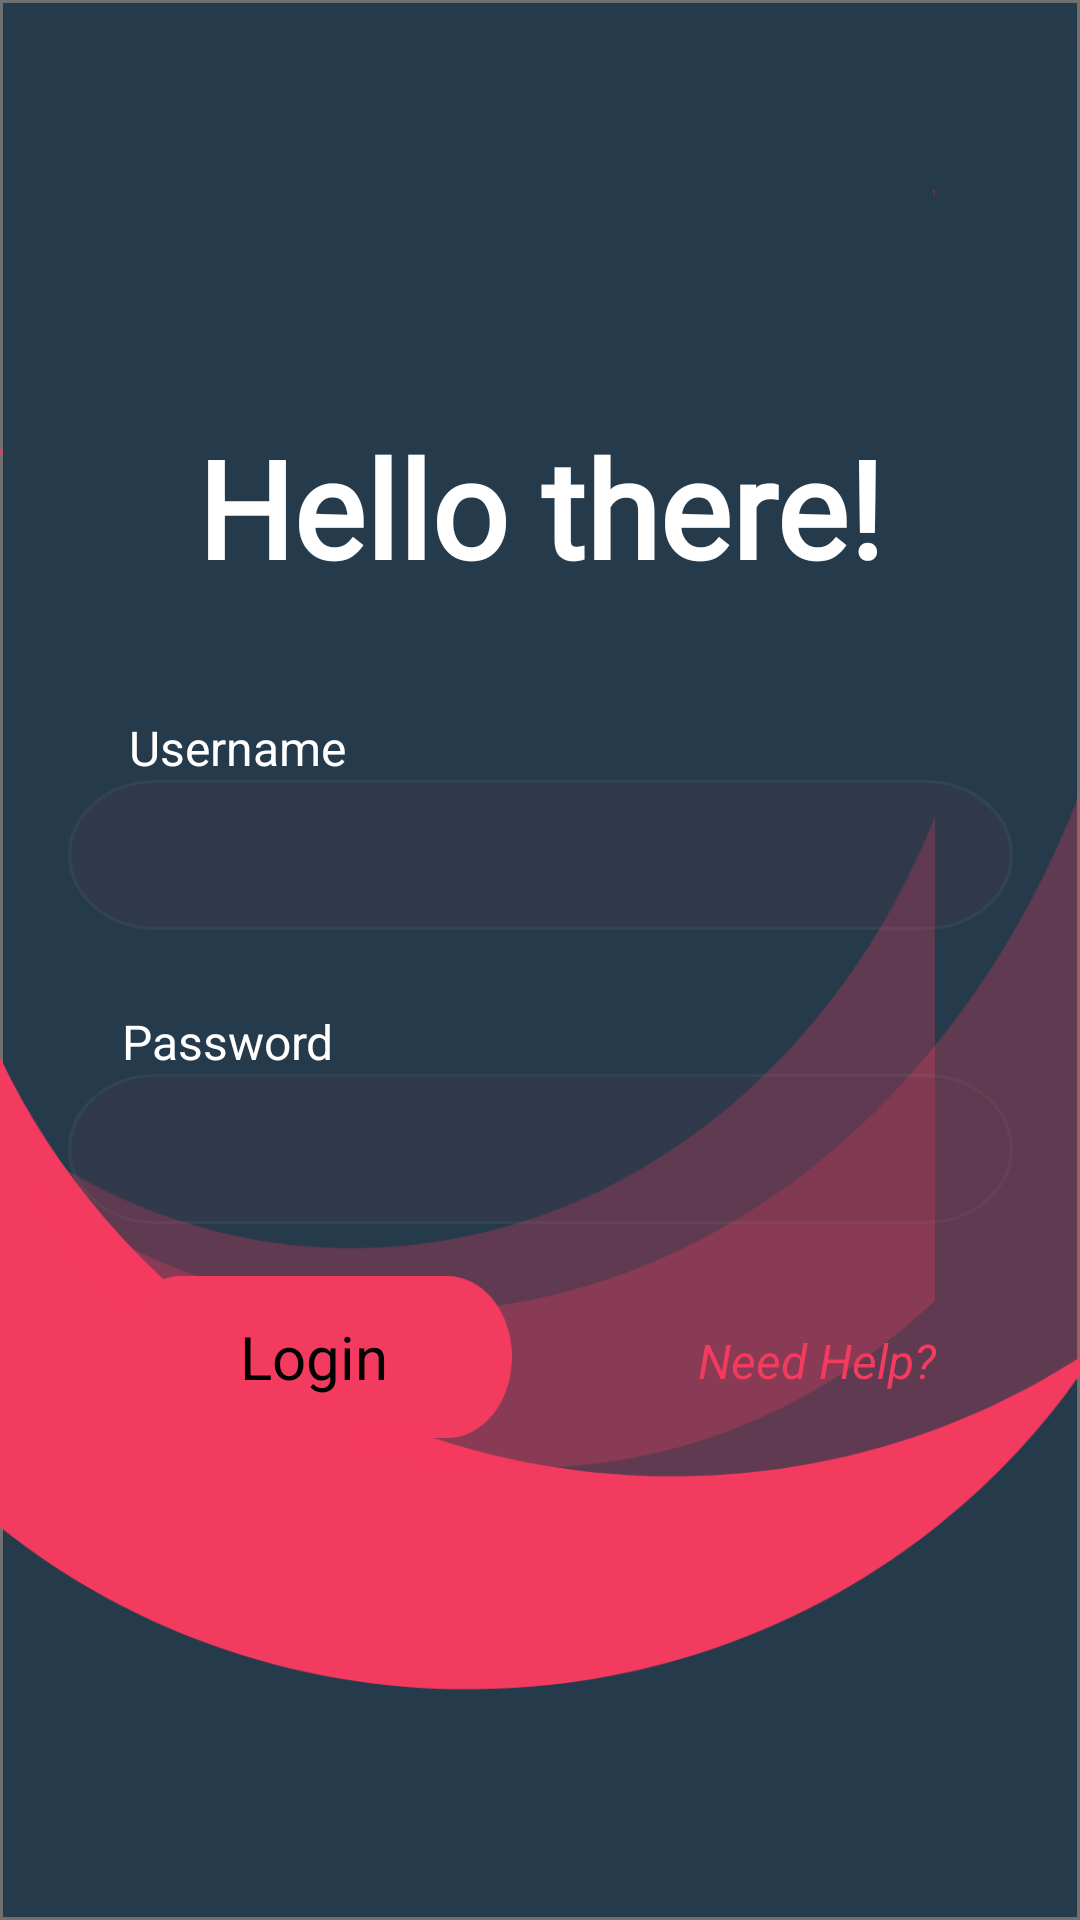

This screen was rendered from an Android layout file. Write that file and the resources it references.
<!-- AndroidManifest.xml: application theme Theme.Health -->
<!-- res/layout/activity_login.xml -->
<?xml version="1.0" encoding="utf-8"?>
<androidx.constraintlayout.widget.ConstraintLayout xmlns:android="http://schemas.android.com/apk/res/android"
    xmlns:app="http://schemas.android.com/apk/res-auto"
    xmlns:tools="http://schemas.android.com/tools"
    android:layout_width="match_parent"
    android:layout_height="match_parent"
    android:background="@drawable/background"
    tools:context=".login">


    <EditText
        android:id="@+id/editTextTextPersonName"
        android:layout_width="315dp"
        android:layout_height="50dp"
        android:layout_marginTop="260dp"
        android:background="@drawable/inpurfield"
        android:ems="10"
        android:inputType="textPersonName"
        android:drawableRight="@drawable/ic_user"
        app:layout_constraintEnd_toEndOf="parent"
        app:layout_constraintStart_toStartOf="parent"
        app:layout_constraintTop_toTopOf="parent" />

    <EditText
        android:id="@+id/editTextTextPassword2"
        android:layout_width="315dp"
        android:layout_height="50dp"
        android:layout_marginTop="48dp"
        android:background="@drawable/inpurfield"
        android:ems="10"
        android:inputType="textPassword"
        android:drawableRight="@drawable/ic_password"

        app:layout_constraintEnd_toEndOf="parent"
        app:layout_constraintStart_toStartOf="parent"
        app:layout_constraintTop_toBottomOf="@+id/editTextTextPersonName" />

    <Button
        android:id="@+id/button_hello_login"
        android:layout_width="132dp"
        android:layout_height="54dp"
        android:background="@drawable/login_back"
        android:backgroundTint="@color/red"
        android:text="Login"
        android:gravity="center"
        android:textAllCaps="false"
        android:textSize="20dp"
        app:layout_constraintBottom_toBottomOf="parent"
        app:layout_constraintEnd_toEndOf="parent"
        app:layout_constraintHorizontal_bias="0.17"
        app:layout_constraintStart_toStartOf="parent"
        app:layout_constraintTop_toBottomOf="@+id/editTextTextPassword2"
        app:layout_constraintVertical_bias="0.098" />

    <TextView
        android:id="@+id/textView3"
        android:layout_width="wrap_content"
        android:layout_height="wrap_content"
        android:layout_marginEnd="48dp"
        android:text="Need Help?"
        android:textAllCaps="false"
        android:textColor="@color/red"
        android:textSize="16sp"
        android:textStyle="italic"
        app:layout_constraintBottom_toBottomOf="parent"
        app:layout_constraintEnd_toEndOf="parent"
        app:layout_constraintTop_toBottomOf="@+id/editTextTextPassword2"
        app:layout_constraintVertical_bias="0.165" />

    <TextView
        android:id="@+id/textView5"
        android:layout_width="wrap_content"
        android:layout_height="wrap_content"
        android:text="Hello there!"
        android:textAllCaps="false"
        android:textColor="@color/white"
        android:textSize="45sp"
        android:textStyle="bold"
        android:fontFamily="@font/poppinsbold"
        app:layout_constraintBottom_toTopOf="@+id/editTextTextPersonName"
        app:layout_constraintEnd_toEndOf="parent"
        app:layout_constraintStart_toStartOf="parent"
        app:layout_constraintTop_toTopOf="parent"
        app:layout_constraintVertical_bias="0.695" />

    <TextView
        android:id="@+id/textView6"
        android:layout_width="wrap_content"
        android:layout_height="wrap_content"
        android:text="Username"
        android:textAllCaps="false"
        android:textColor="@color/white"
        android:textSize="16sp"
        app:layout_constraintBottom_toTopOf="@+id/editTextTextPersonName"
        app:layout_constraintEnd_toEndOf="parent"
        app:layout_constraintHorizontal_bias="0.149"
        app:layout_constraintStart_toStartOf="parent"
        app:layout_constraintTop_toBottomOf="@+id/textView5"
        app:layout_constraintVertical_bias="1.0" />

    <TextView
        android:id="@+id/textView7"
        android:layout_width="wrap_content"
        android:layout_height="wrap_content"
        android:layout_marginBottom="46dp"
        android:text="Password"
        android:textAllCaps="false"
        android:textColor="@color/white"
        android:textSize="16sp"
        app:layout_constraintBottom_toBottomOf="@+id/editTextTextPassword2"
        app:layout_constraintEnd_toEndOf="parent"
        app:layout_constraintHorizontal_bias="0.141"
        app:layout_constraintStart_toStartOf="parent"
        app:layout_constraintTop_toBottomOf="@+id/editTextTextPersonName"
        app:layout_constraintVertical_bias="0.866" />

    <ImageView
        android:id="@+id/backbutton"
        android:layout_width="30dp"
        android:layout_height="wrap_content"
        android:layout_marginStart="16dp"
        android:layout_marginTop="16dp"
        app:layout_constraintBottom_toTopOf="@+id/textView5"
        app:layout_constraintEnd_toEndOf="parent"
        app:layout_constraintHorizontal_bias="0.082"
        app:layout_constraintStart_toStartOf="parent"
        app:layout_constraintTop_toTopOf="parent"
        app:layout_constraintVertical_bias="0.386"
        app:srcCompat="@drawable/back" />


</androidx.constraintlayout.widget.ConstraintLayout>
<!-- resources referenced by this layout -->
<resources>
  <color name="red">#F23B5F</color>
  <color name="white">#FFFFFFFF</color>
  <!-- drawable back: png bitmap (drawable-ldpi, 1187 bytes) -->
  <!-- drawable background: png bitmap (drawable-ldpi, 13334 bytes) -->
  <!-- drawable inpurfield: png bitmap (drawable-ldpi, 1425 bytes) -->
  <!-- drawable login_back: png bitmap (drawable-ldpi, 1644 bytes) -->
</resources>
